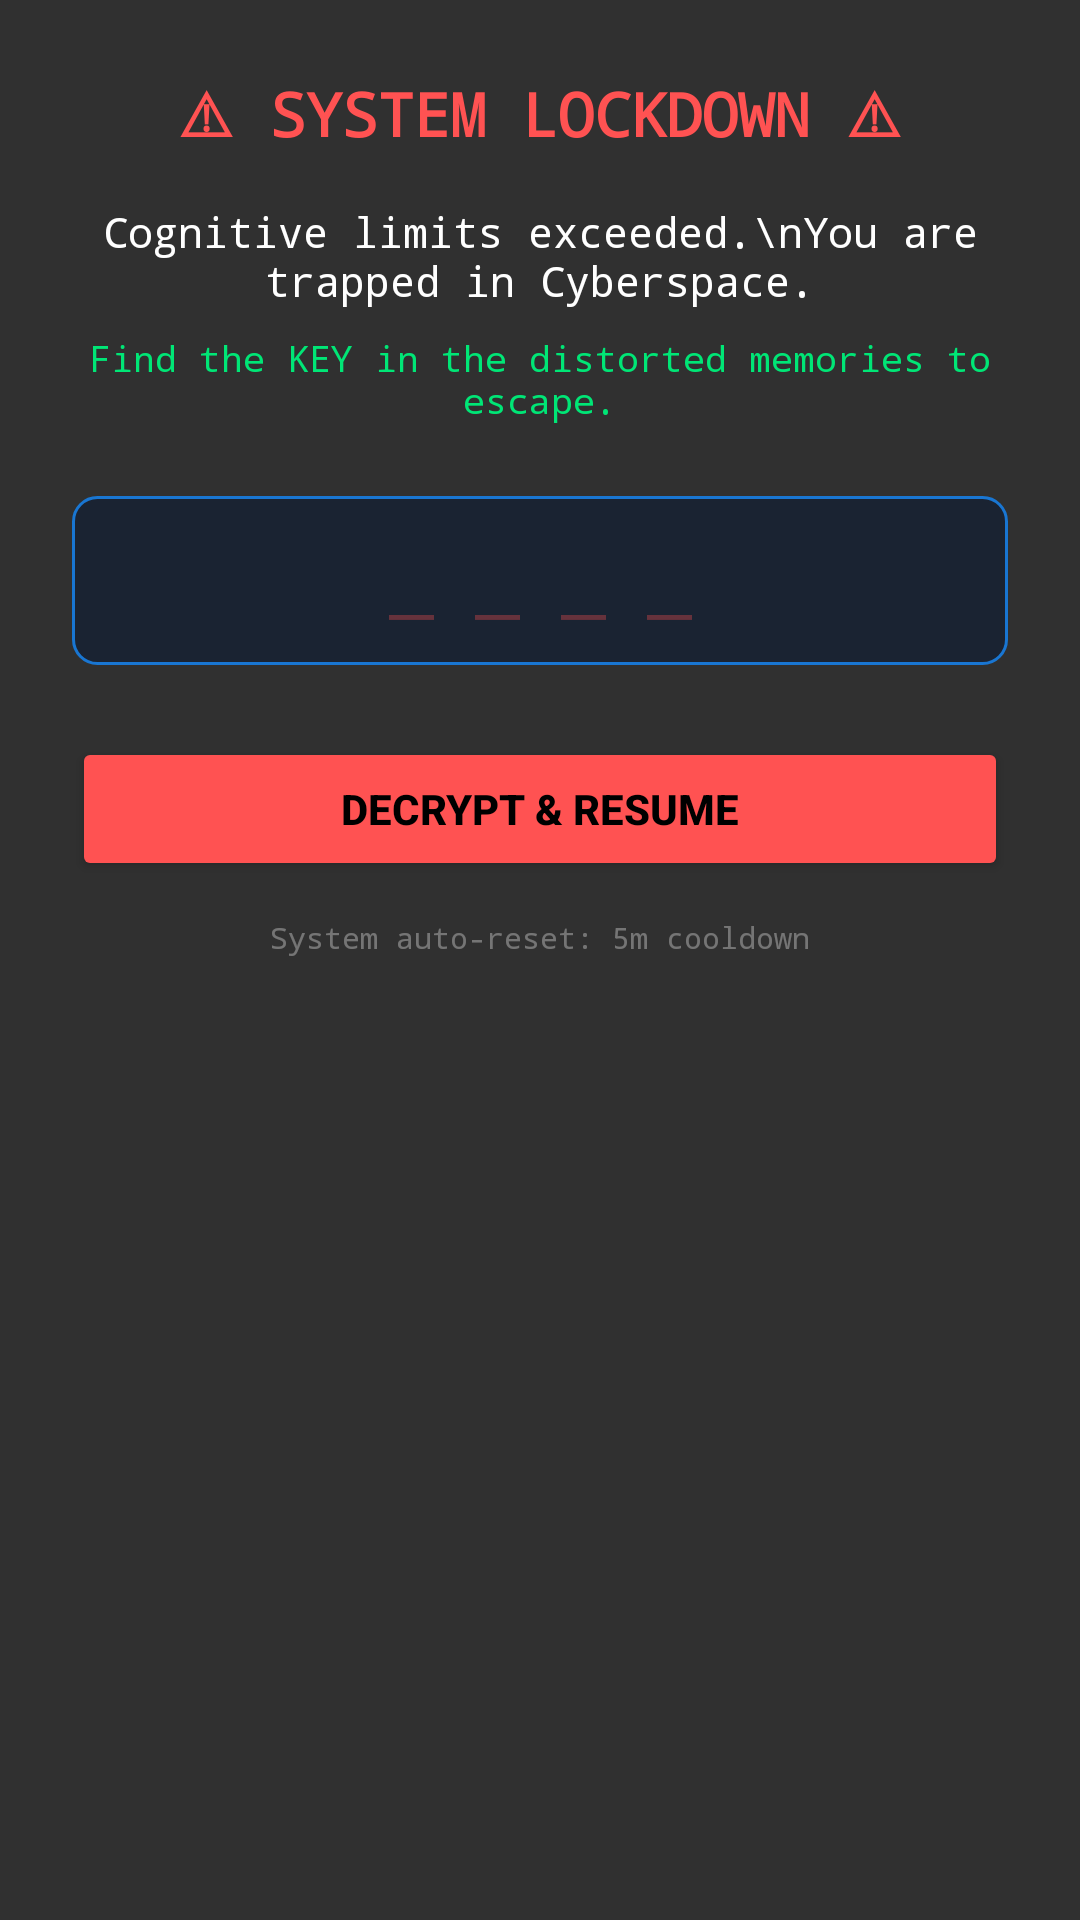

Reconstruct the res/layout file that produces this screen, plus the resources it refers to.
<!-- AndroidManifest.xml: application theme Theme.AutoGLMHelper -->
<!-- res/layout/dialog_system_lock.xml -->
<?xml version="1.0" encoding="utf-8"?>
<LinearLayout xmlns:android="http://schemas.android.com/apk/res/android"
    android:layout_width="320dp"
    android:layout_height="wrap_content"
    android:background="@drawable/rounded_log_bg"
    android:orientation="vertical"
    android:padding="24dp">

    <TextView
        android:layout_width="wrap_content"
        android:layout_height="wrap_content"
        android:text="⚠ SYSTEM LOCKDOWN ⚠"
        android:textColor="#FF5252"
        android:textSize="20sp"
        android:textStyle="bold"
        android:fontFamily="monospace"
        android:layout_gravity="center_horizontal"
        android:layout_marginBottom="16dp" />

    <TextView
        android:layout_width="wrap_content"
        android:layout_height="wrap_content"
        android:text="Cognitive limits exceeded.\nYou are trapped in Cyberspace."
        android:textColor="#FFFFFF"
        android:textSize="14sp"
        android:fontFamily="monospace"
        android:gravity="center"
        android:layout_marginBottom="8dp" />
        
    <TextView
        android:layout_width="wrap_content"
        android:layout_height="wrap_content"
        android:text="Find the KEY in the distorted memories to escape."
        android:textColor="#00E676"
        android:textSize="12sp"
        android:fontFamily="monospace"
        android:gravity="center"
        android:layout_marginBottom="24dp" />

    <EditText
        android:id="@+id/inputUnlockKey"
        android:layout_width="match_parent"
        android:layout_height="wrap_content"
        android:background="@drawable/tech_input_border"
        android:hint="_ _ _ _"
        android:textColor="#FF5252"
        android:textColorHint="#55FF5252"
        android:textSize="24sp"
        android:gravity="center"
        android:inputType="numberPassword"
        android:maxLength="4"
        android:padding="12dp"
        android:layout_marginBottom="24dp" />

    <Button
        android:id="@+id/btnUnlock"
        android:layout_width="match_parent"
        android:layout_height="48dp"
        android:text="DECRYPT &amp; RESUME"
        android:textColor="#000000"
        android:backgroundTint="#FF5252"
        android:textStyle="bold" />
        
    <TextView
        android:layout_width="wrap_content"
        android:layout_height="wrap_content"
        android:text="System auto-reset: 5m cooldown"
        android:textColor="#55FFFFFF"
        android:textSize="10sp"
        android:fontFamily="monospace"
        android:layout_gravity="center_horizontal"
        android:layout_marginTop="12dp" />

</LinearLayout>
<!-- resources referenced by this layout -->
<resources>
  <!-- drawable tech_input_border (drawable) -->
  <?xml version="1.0" encoding="utf-8"?>
  <shape xmlns:android="http://schemas.android.com/apk/res/android">
      <solid android:color="#1A2332" />
      <stroke
          android:width="1dp"
          android:color="#1976D2" />
      <corners android:radius="8dp" />
  </shape>
  <style name="Theme.AutoGLMHelper" parent="android:Theme.Material.NoActionBar">
          <item name="android:colorPrimary">#0A1929</item>
          <item name="android:colorPrimaryDark">#000000</item>
          <item name="android:colorAccent">#00FF00</item>
          
          <item name="android:textColor">#FFFFFF</item>
          <item name="android:textColorPrimary">#FFFFFF</item>
          <item name="android:textColorSecondary">#B0BEC5</item>
      </style>
</resources>
